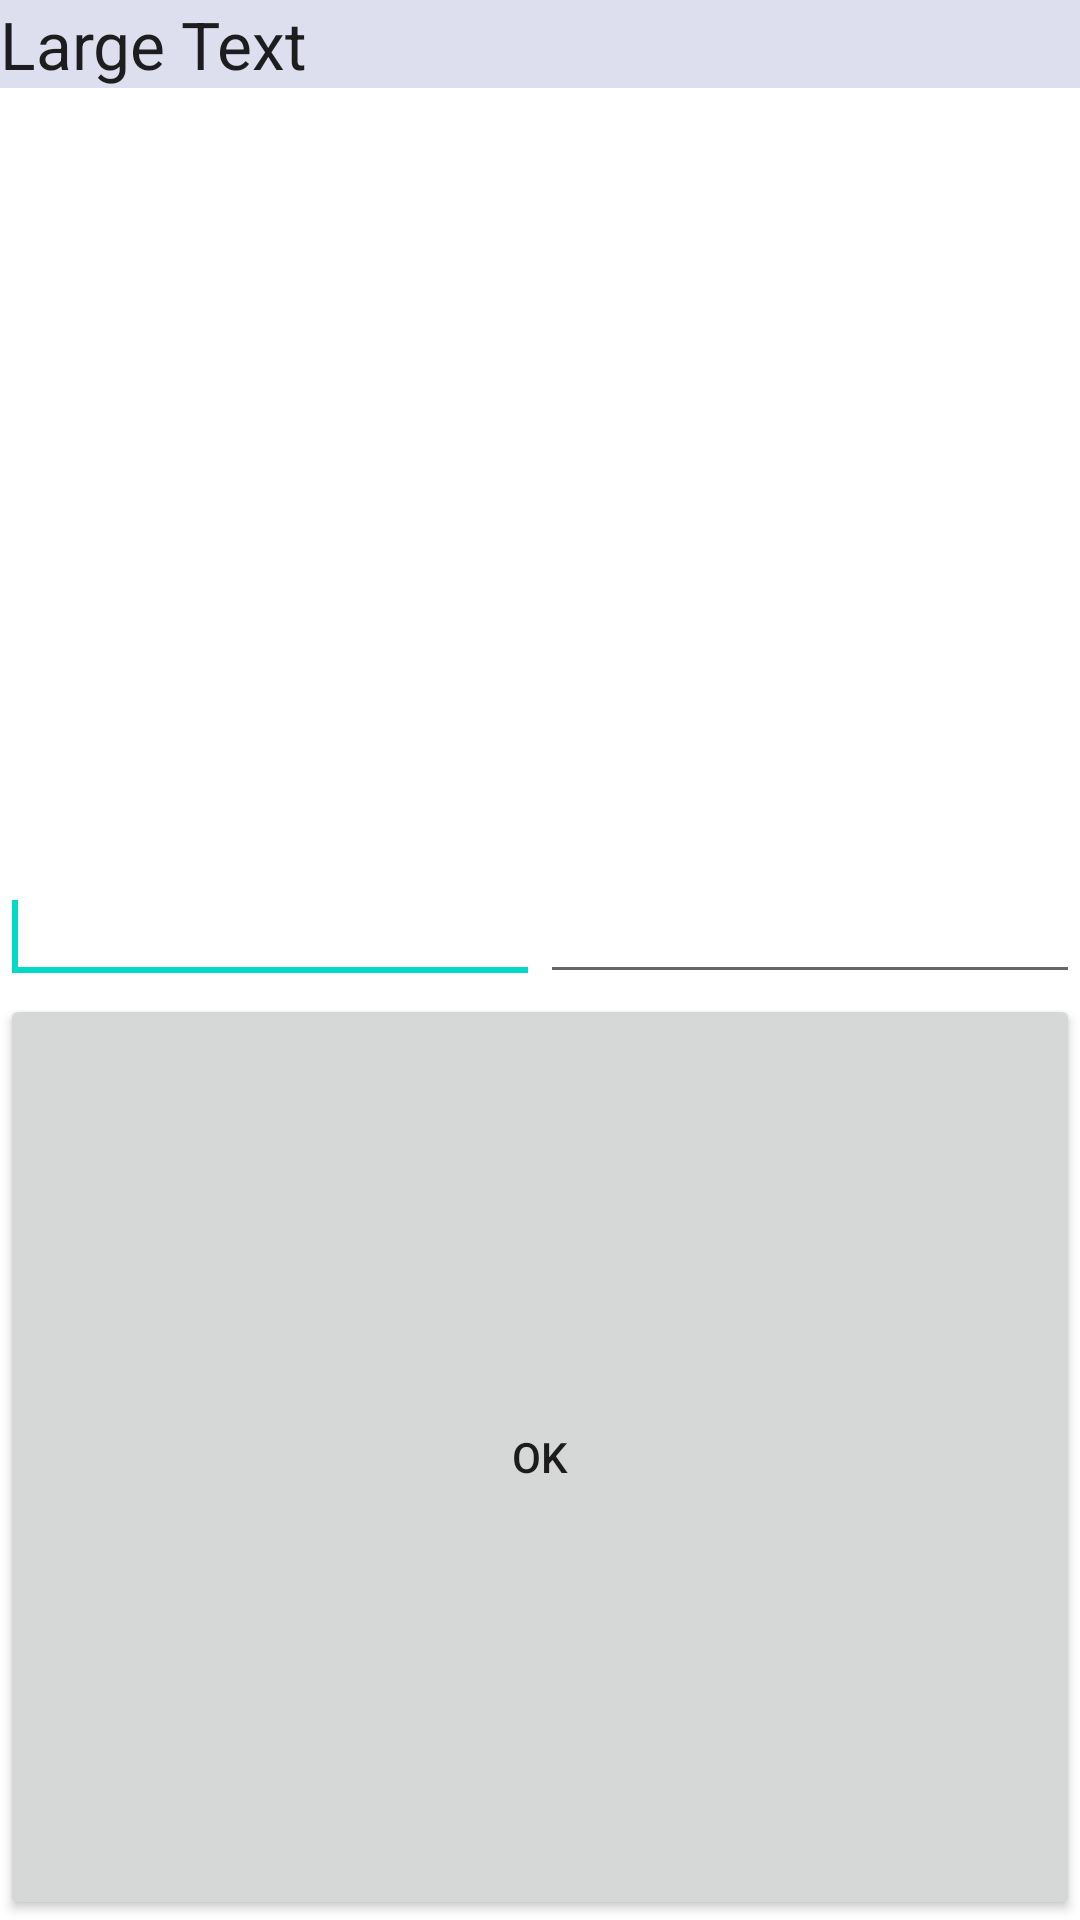

Write the Android layout XML for this screen, with the resource values it uses.
<!-- AndroidManifest.xml: fallback theme Theme.MaterialComponents.DayNight.NoActionBar -->
<!-- res/layout/type_dialog.xml -->
<?xml version="1.0" encoding="utf-8"?>

<LinearLayout xmlns:android="http://schemas.android.com/apk/res/android"
    android:layout_width="match_parent"
    android:layout_height="match_parent"
    android:orientation="vertical" >

    <TextView
        android:id="@+id/textview_select_text"
        android:layout_width="match_parent"
        android:layout_height="wrap_content"
        android:background="@color/text_type_pick"
        android:text="Large Text"
        android:textAppearance="?android:attr/textAppearanceLarge" />

    <LinearLayout
        android:id="@+id/linearLayout1"
        android:layout_width="match_parent"
        android:layout_height="wrap_content" 
        android:layout_weight="1">

        <ListView
            android:id="@+id/list_type_name1"
            android:layout_width="match_parent"
            android:layout_height="wrap_content"
            android:layout_weight="1" >

        </ListView>

        <ListView
            android:id="@+id/list_type_name2"
            android:layout_width="match_parent"
            android:layout_height="wrap_content"
            android:layout_weight="1" >

        </ListView>

    </LinearLayout>

    <LinearLayout
        android:id="@+id/linearLayout2"
        android:layout_width="match_parent"
        android:layout_height="wrap_content" >

        <EditText
            android:id="@+id/editText1"
            android:layout_width="wrap_content"
            android:layout_height="wrap_content"
            android:layout_weight="1" >

            <requestFocus />
        </EditText>

        <EditText
            android:id="@+id/editText2"
            android:layout_width="wrap_content"
            android:layout_height="wrap_content"
            android:layout_weight="1" />

    </LinearLayout>

    <Button
        android:id="@android:id/button1"
        android:layout_width="match_parent"
        android:layout_height="wrap_content"
        android:layout_weight="1"
        android:text="@android:string/ok" />

</LinearLayout>
<!-- resources referenced by this layout -->
<resources>
  <color name="text_type_pick">#dddeee</color>
</resources>
